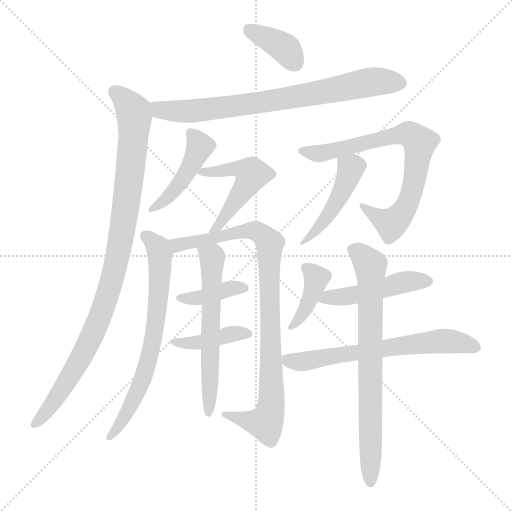
t = 0.00 s
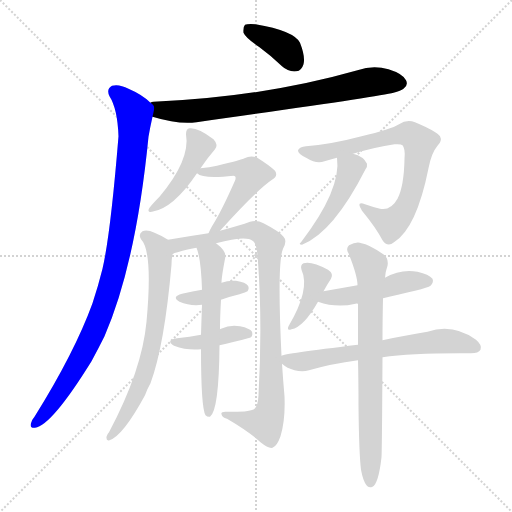
t = 2.34 s
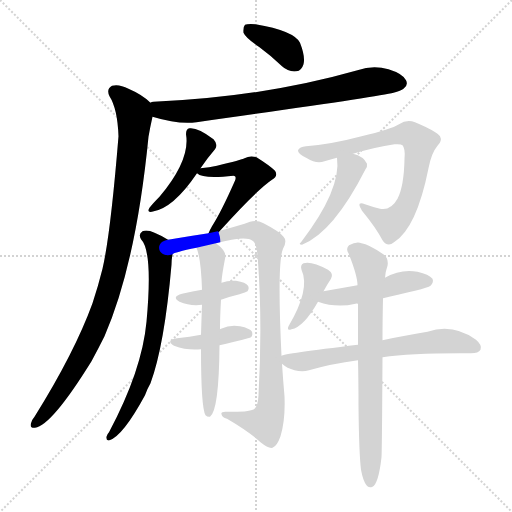
t = 4.69 s
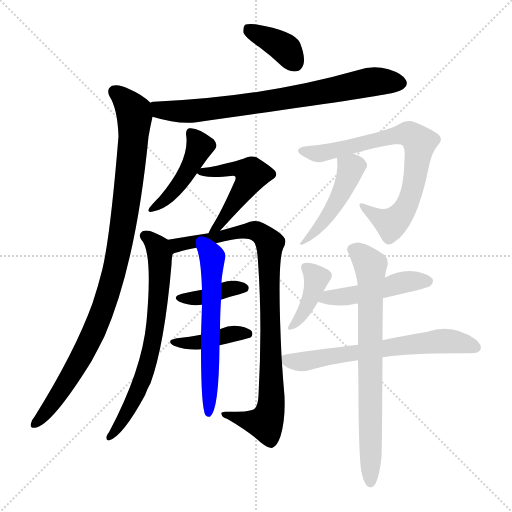
t = 7.03 s
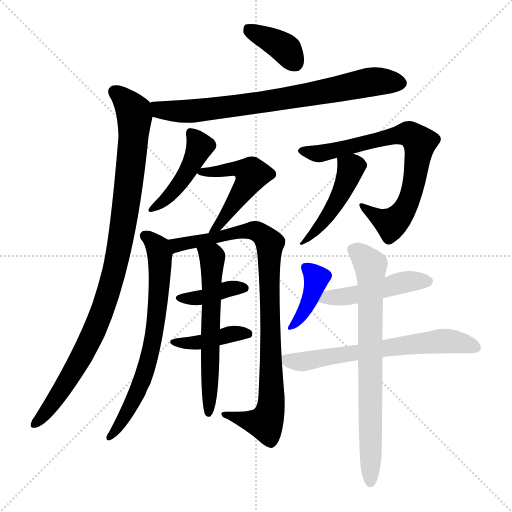
t = 9.38 s
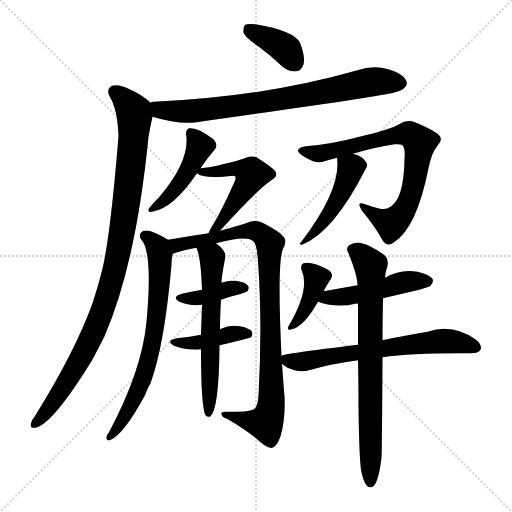
t = 11.72 s

The animated SVG that drew these frames (rendered in a browser with its animation timeline set to each time). Animation: 16 CSS @keyframes rules; one cycle of 11.72 s.

<svg version="1.1" viewBox="0 0 1024 1024" xmlns="http://www.w3.org/2000/svg">
  <g stroke="lightgray" stroke-dasharray="1,1" stroke-width="1" transform="scale(4, 4)">
    <line x1="0" y1="0" x2="256" y2="256"></line>
    <line x1="256" y1="0" x2="0" y2="256"></line>
    <line x1="128" y1="0" x2="128" y2="256"></line>
    <line x1="0" y1="128" x2="256" y2="128"></line>
  </g>
<g transform="scale(1, -1) translate(0, -900)">
   <style type="text/css">
    @keyframes keyframes0 {
      from {
       stroke: blue;
       stroke-dashoffset: 376;
       stroke-width: 128;
       }
       55% {
       animation-timing-function: step-end;
       stroke: blue;
       stroke-dashoffset: 0;
       stroke-width: 128;
       }
       to {
       stroke: black;
       stroke-width: 1024;
       }
       }
       #make-me-a-hanzi-animation-0 {
         animation: keyframes0 0.555990s both;
         animation-delay: 0.000000s;
         animation-timing-function: linear;
       }
    @keyframes keyframes1 {
      from {
       stroke: blue;
       stroke-dashoffset: 759;
       stroke-width: 128;
       }
       71% {
       animation-timing-function: step-end;
       stroke: blue;
       stroke-dashoffset: 0;
       stroke-width: 128;
       }
       to {
       stroke: black;
       stroke-width: 1024;
       }
       }
       #make-me-a-hanzi-animation-1 {
         animation: keyframes1 0.867676s both;
         animation-delay: 0.555990s;
         animation-timing-function: linear;
       }
    @keyframes keyframes2 {
      from {
       stroke: blue;
       stroke-dashoffset: 978;
       stroke-width: 128;
       }
       76% {
       animation-timing-function: step-end;
       stroke: blue;
       stroke-dashoffset: 0;
       stroke-width: 128;
       }
       to {
       stroke: black;
       stroke-width: 1024;
       }
       }
       #make-me-a-hanzi-animation-2 {
         animation: keyframes2 1.045898s both;
         animation-delay: 1.423665s;
         animation-timing-function: linear;
       }
    @keyframes keyframes3 {
      from {
       stroke: blue;
       stroke-dashoffset: 443;
       stroke-width: 128;
       }
       59% {
       animation-timing-function: step-end;
       stroke: blue;
       stroke-dashoffset: 0;
       stroke-width: 128;
       }
       to {
       stroke: black;
       stroke-width: 1024;
       }
       }
       #make-me-a-hanzi-animation-3 {
         animation: keyframes3 0.610514s both;
         animation-delay: 2.469564s;
         animation-timing-function: linear;
       }
    @keyframes keyframes4 {
      from {
       stroke: blue;
       stroke-dashoffset: 504;
       stroke-width: 128;
       }
       62% {
       animation-timing-function: step-end;
       stroke: blue;
       stroke-dashoffset: 0;
       stroke-width: 128;
       }
       to {
       stroke: black;
       stroke-width: 1024;
       }
       }
       #make-me-a-hanzi-animation-4 {
         animation: keyframes4 0.660156s both;
         animation-delay: 3.080078s;
         animation-timing-function: linear;
       }
    @keyframes keyframes5 {
      from {
       stroke: blue;
       stroke-dashoffset: 691;
       stroke-width: 128;
       }
       69% {
       animation-timing-function: step-end;
       stroke: blue;
       stroke-dashoffset: 0;
       stroke-width: 128;
       }
       to {
       stroke: black;
       stroke-width: 1024;
       }
       }
       #make-me-a-hanzi-animation-5 {
         animation: keyframes5 0.812337s both;
         animation-delay: 3.740234s;
         animation-timing-function: linear;
       }
    @keyframes keyframes6 {
      from {
       stroke: blue;
       stroke-dashoffset: 911;
       stroke-width: 128;
       }
       75% {
       animation-timing-function: step-end;
       stroke: blue;
       stroke-dashoffset: 0;
       stroke-width: 128;
       }
       to {
       stroke: black;
       stroke-width: 1024;
       }
       }
       #make-me-a-hanzi-animation-6 {
         animation: keyframes6 0.991374s both;
         animation-delay: 4.552572s;
         animation-timing-function: linear;
       }
    @keyframes keyframes7 {
      from {
       stroke: blue;
       stroke-dashoffset: 388;
       stroke-width: 128;
       }
       56% {
       animation-timing-function: step-end;
       stroke: blue;
       stroke-dashoffset: 0;
       stroke-width: 128;
       }
       to {
       stroke: black;
       stroke-width: 1024;
       }
       }
       #make-me-a-hanzi-animation-7 {
         animation: keyframes7 0.565755s both;
         animation-delay: 5.543945s;
         animation-timing-function: linear;
       }
    @keyframes keyframes8 {
      from {
       stroke: blue;
       stroke-dashoffset: 406;
       stroke-width: 128;
       }
       57% {
       animation-timing-function: step-end;
       stroke: blue;
       stroke-dashoffset: 0;
       stroke-width: 128;
       }
       to {
       stroke: black;
       stroke-width: 1024;
       }
       }
       #make-me-a-hanzi-animation-8 {
         animation: keyframes8 0.580404s both;
         animation-delay: 6.109701s;
         animation-timing-function: linear;
       }
    @keyframes keyframes9 {
      from {
       stroke: blue;
       stroke-dashoffset: 598;
       stroke-width: 128;
       }
       66% {
       animation-timing-function: step-end;
       stroke: blue;
       stroke-dashoffset: 0;
       stroke-width: 128;
       }
       to {
       stroke: black;
       stroke-width: 1024;
       }
       }
       #make-me-a-hanzi-animation-9 {
         animation: keyframes9 0.736654s both;
         animation-delay: 6.690104s;
         animation-timing-function: linear;
       }
    @keyframes keyframes10 {
      from {
       stroke: blue;
       stroke-dashoffset: 735;
       stroke-width: 128;
       }
       71% {
       animation-timing-function: step-end;
       stroke: blue;
       stroke-dashoffset: 0;
       stroke-width: 128;
       }
       to {
       stroke: black;
       stroke-width: 1024;
       }
       }
       #make-me-a-hanzi-animation-10 {
         animation: keyframes10 0.848145s both;
         animation-delay: 7.426758s;
         animation-timing-function: linear;
       }
    @keyframes keyframes11 {
      from {
       stroke: blue;
       stroke-dashoffset: 449;
       stroke-width: 128;
       }
       59% {
       animation-timing-function: step-end;
       stroke: blue;
       stroke-dashoffset: 0;
       stroke-width: 128;
       }
       to {
       stroke: black;
       stroke-width: 1024;
       }
       }
       #make-me-a-hanzi-animation-11 {
         animation: keyframes11 0.615397s both;
         animation-delay: 8.274902s;
         animation-timing-function: linear;
       }
    @keyframes keyframes12 {
      from {
       stroke: blue;
       stroke-dashoffset: 392;
       stroke-width: 128;
       }
       56% {
       animation-timing-function: step-end;
       stroke: blue;
       stroke-dashoffset: 0;
       stroke-width: 128;
       }
       to {
       stroke: black;
       stroke-width: 1024;
       }
       }
       #make-me-a-hanzi-animation-12 {
         animation: keyframes12 0.569010s both;
         animation-delay: 8.890299s;
         animation-timing-function: linear;
       }
    @keyframes keyframes13 {
      from {
       stroke: blue;
       stroke-dashoffset: 472;
       stroke-width: 128;
       }
       61% {
       animation-timing-function: step-end;
       stroke: blue;
       stroke-dashoffset: 0;
       stroke-width: 128;
       }
       to {
       stroke: black;
       stroke-width: 1024;
       }
       }
       #make-me-a-hanzi-animation-13 {
         animation: keyframes13 0.634115s both;
         animation-delay: 9.459310s;
         animation-timing-function: linear;
       }
    @keyframes keyframes14 {
      from {
       stroke: blue;
       stroke-dashoffset: 647;
       stroke-width: 128;
       }
       68% {
       animation-timing-function: step-end;
       stroke: blue;
       stroke-dashoffset: 0;
       stroke-width: 128;
       }
       to {
       stroke: black;
       stroke-width: 1024;
       }
       }
       #make-me-a-hanzi-animation-14 {
         animation: keyframes14 0.776530s both;
         animation-delay: 10.093424s;
         animation-timing-function: linear;
       }
    @keyframes keyframes15 {
      from {
       stroke: blue;
       stroke-dashoffset: 737;
       stroke-width: 128;
       }
       71% {
       animation-timing-function: step-end;
       stroke: blue;
       stroke-dashoffset: 0;
       stroke-width: 128;
       }
       to {
       stroke: black;
       stroke-width: 1024;
       }
       }
       #make-me-a-hanzi-animation-15 {
         animation: keyframes15 0.849772s both;
         animation-delay: 10.869954s;
         animation-timing-function: linear;
       }
</style>
<path d="M 519.0 805.5 Q 541.0 789.5 564.0 767.5 Q 577.0 755.5 593.0 757.5 Q 603.0 758.5 607.0 771.5 Q 611.0 786.5 600.0 814.5 Q 588.0 838.5 511.0 851.5 Q 495.0 852.5 490.0 850.5 Q 486.0 846.5 487.0 834.5 Q 491.0 824.5 519.0 805.5 Z" fill="lightgray"></path> 
<path d="M 305.0 666.5 Q 357.0 650.5 393.0 655.5 Q 756.0 706.5 787.0 714.5 Q 802.0 718.5 807.0 722.5 Q 817.0 729.5 812.0 739.5 Q 806.0 752.5 777.0 761.5 Q 746.0 770.5 715.0 759.5 Q 525.0 705.5 307.0 696.5 Q 303.0 696.5 301.0 694.5 C 271.0 689.5 276.0 674.5 305.0 666.5 Z" fill="lightgray"></path> 
<path d="M 301.0 694.5 Q 285.0 710.5 257.0 722.5 Q 238.0 732.5 224.0 728.5 Q 212.0 721.5 219.0 707.5 Q 235.0 682.5 237.0 627.5 Q 221.0 431.5 205.0 362.5 Q 196.0 326.5 185.0 293.5 Q 149.0 194.5 69.0 66.5 Q 63.0 59.5 62.0 53.5 Q 59.0 43.5 70.0 44.5 Q 103.0 48.5 183.0 177.5 Q 196.0 201.5 209.0 227.5 Q 272.0 372.5 297.0 626.5 Q 300.0 644.5 305.0 666.5 C 310.0 687.5 310.0 687.5 301.0 694.5 Z" fill="lightgray"></path> 
<path d="M 401.0 563.5 Q 416.0 585.5 430.0 601.5 Q 437.0 610.5 427.0 621.5 Q 396.0 645.5 379.0 643.5 Q 372.0 642.5 372.0 631.5 Q 381.0 580.5 319.0 506.5 Q 306.0 493.5 299.0 484.5 Q 293.0 474.5 304.0 476.5 Q 346.0 482.5 394.0 553.5 L 401.0 563.5 Z" fill="lightgray"></path> 
<path d="M 440.0 438.5 Q 513.0 519.5 544.0 540.5 Q 557.0 547.5 550.0 558.5 Q 540.0 568.5 513.0 585.5 Q 500.0 589.5 489.0 583.5 Q 483.0 580.5 434.0 568.5 Q 419.0 565.5 401.0 563.5 C 381.0 561.5 381.0 561.5 394.0 553.5 Q 406.0 541.5 467.0 548.5 Q 468.0 548.5 470.0 547.5 Q 473.0 544.5 469.0 536.5 Q 442.0 475.5 424.0 447.5 Q 420.0 440.5 417.0 433.5 C 404.0 406.5 420.0 416.5 440.0 438.5 Z" fill="lightgray"></path> 
<path d="M 336.0 420.5 Q 326.0 427.5 309.0 434.5 Q 294.0 441.5 285.0 437.5 Q 276.0 431.5 282.0 421.5 Q 306.0 397.5 293.0 256.5 Q 284.0 159.5 218.0 35.5 Q 214.0 31.5 213.0 26.5 Q 212.0 17.5 219.0 19.5 Q 246.0 28.5 290.0 109.5 Q 294.0 121.5 301.0 133.5 Q 329.0 209.5 343.0 370.5 Q 343.0 380.5 345.0 391.5 C 348.0 413.5 348.0 413.5 336.0 420.5 Z" fill="lightgray"></path> 
<path d="M 563.0 188.5 Q 554.0 374.5 566.0 402.5 Q 575.0 418.5 567.0 426.5 Q 560.0 436.5 527.0 453.5 Q 514.0 460.5 500.0 456.5 Q 481.0 449.5 440.0 438.5 L 417.0 433.5 Q 377.0 427.5 336.0 420.5 C 306.0 415.5 317.0 381.5 345.0 391.5 Q 348.0 395.5 393.0 404.5 L 432.0 413.5 Q 492.0 429.5 505.0 418.5 Q 514.0 414.5 516.0 376.5 Q 525.0 252.5 517.0 109.5 Q 516.0 88.5 509.0 82.5 Q 502.0 75.5 454.0 76.5 Q 441.0 77.5 443.0 71.5 Q 444.0 65.5 454.0 62.5 Q 497.0 37.5 521.0 15.5 Q 537.0 2.5 545.0 4.5 Q 554.0 7.5 561.0 27.5 Q 571.0 60.5 569.0 107.5 Q 566.0 141.5 564.0 172.5 L 563.0 188.5 Z" fill="lightgray"></path> 
<path d="M 404.0 320.5 Q 386.0 317.5 364.0 312.5 Q 342.0 306.5 359.0 296.5 Q 380.0 287.5 404.0 290.5 L 442.0 300.5 Q 458.0 306.5 479.0 311.5 Q 492.0 315.5 495.0 317.5 Q 499.0 323.5 496.0 328.5 Q 492.0 335.5 472.0 338.5 Q 456.0 339.5 443.0 334.5 L 404.0 320.5 Z" fill="lightgray"></path> 
<path d="M 402.0 230.5 Q 380.0 226.5 354.0 223.5 Q 330.0 219.5 348.0 208.5 Q 375.0 198.5 402.0 201.5 L 439.0 209.5 Q 496.0 222.5 502.0 225.5 Q 506.0 229.5 504.0 236.5 Q 500.0 243.5 480.0 247.5 Q 461.0 251.5 442.0 242.5 Q 441.0 242.5 440.0 241.5 L 402.0 230.5 Z" fill="lightgray"></path> 
<path d="M 393.0 404.5 Q 402.0 383.5 404.0 320.5 L 404.0 290.5 Q 403.0 263.5 402.0 230.5 L 402.0 201.5 Q 402.0 84.5 411.0 69.5 Q 415.0 65.5 420.0 66.5 Q 438.0 79.5 439.0 209.5 L 440.0 241.5 Q 440.0 266.5 442.0 300.5 L 443.0 334.5 Q 443.0 346.5 451.0 387.5 Q 451.0 399.5 432.0 413.5 C 409.0 432.5 384.0 433.5 393.0 404.5 Z" fill="lightgray"></path> 
<path d="M 706.0 592.5 Q 749.0 605.5 789.0 611.5 Q 802.0 612.5 805.0 609.5 Q 811.0 602.5 809.0 582.5 Q 808.0 527.5 795.0 502.5 Q 782.0 478.5 760.0 482.5 Q 744.0 486.5 730.0 491.5 Q 711.0 498.5 724.0 478.5 Q 752.0 444.5 765.0 419.5 Q 775.0 404.5 788.0 415.5 Q 833.0 443.5 857.0 563.5 Q 863.0 594.5 875.0 608.5 Q 885.0 618.5 880.0 627.5 Q 873.0 637.5 830.0 655.5 Q 814.0 662.5 798.0 651.5 Q 782.0 641.5 723.0 627.5 Q 663.0 611.5 612.0 607.5 Q 599.0 606.5 596.0 599.5 Q 595.0 592.5 614.0 583.5 Q 633.0 571.5 649.0 577.5 Q 661.0 581.5 674.0 584.5 L 706.0 592.5 Z" fill="lightgray"></path> 
<path d="M 674.0 584.5 Q 683.0 521.5 602.0 415.5 Q 596.0 411.5 604.0 410.5 Q 667.0 435.5 731.0 561.5 Q 735.0 565.5 734.0 572.5 Q 727.0 587.5 706.0 592.5 C 677.0 601.5 672.0 602.5 674.0 584.5 Z" fill="lightgray"></path> 
<path d="M 647.0 317.5 Q 654.0 330.5 662.0 342.5 Q 668.0 352.5 656.0 360.5 Q 623.0 378.5 607.0 373.5 Q 600.0 370.5 603.0 360.5 Q 621.0 321.5 577.0 247.5 Q 573.0 237.5 583.0 241.5 Q 607.0 245.5 636.0 296.5 L 647.0 317.5 Z" fill="lightgray"></path> 
<path d="M 766.0 303.5 Q 794.0 310.5 830.0 318.5 Q 857.0 325.5 861.0 328.5 Q 868.0 335.5 865.0 342.5 Q 858.0 351.5 835.0 356.5 Q 801.0 362.5 770.0 344.5 L 715.0 329.5 Q 681.0 323.5 647.0 317.5 C 617.0 312.5 607.0 305.5 636.0 296.5 Q 673.0 283.5 711.0 292.5 Q 712.0 293.5 716.0 292.5 L 766.0 303.5 Z" fill="lightgray"></path> 
<path d="M 765.0 185.5 Q 826.0 194.5 942.0 193.5 Q 957.0 193.5 961.0 200.5 Q 965.0 209.5 952.0 220.5 Q 906.0 253.5 855.0 236.5 Q 816.0 230.5 765.0 219.5 L 716.0 210.5 Q 566.0 192.5 563.0 188.5 C 547.0 184.5 547.0 184.5 564.0 172.5 Q 574.0 163.5 589.0 159.5 Q 605.0 155.5 618.0 159.5 Q 663.0 172.5 716.0 179.5 L 765.0 185.5 Z" fill="lightgray"></path> 
<path d="M 722.0 -39.5 Q 726.0 -61.5 733.0 -70.5 Q 737.0 -76.5 745.0 -73.5 Q 757.0 -67.5 763.0 -14.5 Q 764.0 3.5 765.0 185.5 L 765.0 219.5 Q 765.0 256.5 766.0 303.5 L 770.0 344.5 Q 771.0 357.5 775.0 368.5 Q 778.0 384.5 765.0 392.5 Q 737.0 411.5 723.0 413.5 Q 713.0 417.5 698.0 409.5 Q 691.0 402.5 697.0 393.5 Q 715.0 348.5 715.0 329.5 L 716.0 292.5 Q 716.0 255.5 716.0 210.5 L 716.0 179.5 Q 717.0 137.5 717.0 88.5 Q 718.0 -7.5 722.0 -39.5 Z" fill="lightgray"></path> 
      <clipPath id="make-me-a-hanzi-clip-0">
      <path d="M 519.0 805.5 Q 541.0 789.5 564.0 767.5 Q 577.0 755.5 593.0 757.5 Q 603.0 758.5 607.0 771.5 Q 611.0 786.5 600.0 814.5 Q 588.0 838.5 511.0 851.5 Q 495.0 852.5 490.0 850.5 Q 486.0 846.5 487.0 834.5 Q 491.0 824.5 519.0 805.5 Z" fill="lightgray"></path>
      </clipPath>
      <path clip-path="url(#make-me-a-hanzi-clip-0)" d="M 495.0 844.5 L 568.0 804.5 L 590.0 774.5 " fill="none" id="make-me-a-hanzi-animation-0" stroke-dasharray="248 496" stroke-linecap="round"></path>

      <clipPath id="make-me-a-hanzi-clip-1">
      <path d="M 305.0 666.5 Q 357.0 650.5 393.0 655.5 Q 756.0 706.5 787.0 714.5 Q 802.0 718.5 807.0 722.5 Q 817.0 729.5 812.0 739.5 Q 806.0 752.5 777.0 761.5 Q 746.0 770.5 715.0 759.5 Q 525.0 705.5 307.0 696.5 Q 303.0 696.5 301.0 694.5 C 271.0 689.5 276.0 674.5 305.0 666.5 Z" fill="lightgray"></path>
      </clipPath>
      <path clip-path="url(#make-me-a-hanzi-clip-1)" d="M 306.0 688.5 L 321.0 679.5 L 404.0 677.5 L 598.0 706.5 L 741.0 736.5 L 801.0 733.5 " fill="none" id="make-me-a-hanzi-animation-1" stroke-dasharray="631 1262" stroke-linecap="round"></path>

      <clipPath id="make-me-a-hanzi-clip-2">
      <path d="M 301.0 694.5 Q 285.0 710.5 257.0 722.5 Q 238.0 732.5 224.0 728.5 Q 212.0 721.5 219.0 707.5 Q 235.0 682.5 237.0 627.5 Q 221.0 431.5 205.0 362.5 Q 196.0 326.5 185.0 293.5 Q 149.0 194.5 69.0 66.5 Q 63.0 59.5 62.0 53.5 Q 59.0 43.5 70.0 44.5 Q 103.0 48.5 183.0 177.5 Q 196.0 201.5 209.0 227.5 Q 272.0 372.5 297.0 626.5 Q 300.0 644.5 305.0 666.5 C 310.0 687.5 310.0 687.5 301.0 694.5 Z" fill="lightgray"></path>
      </clipPath>
      <path clip-path="url(#make-me-a-hanzi-clip-2)" d="M 230.0 715.5 L 261.0 686.5 L 268.0 674.5 L 269.0 652.5 L 248.0 460.5 L 228.0 353.5 L 204.0 276.5 L 159.0 176.5 L 103.0 89.5 L 71.0 53.5 " fill="none" id="make-me-a-hanzi-animation-2" stroke-dasharray="850 1700" stroke-linecap="round"></path>

      <clipPath id="make-me-a-hanzi-clip-3">
      <path d="M 401.0 563.5 Q 416.0 585.5 430.0 601.5 Q 437.0 610.5 427.0 621.5 Q 396.0 645.5 379.0 643.5 Q 372.0 642.5 372.0 631.5 Q 381.0 580.5 319.0 506.5 Q 306.0 493.5 299.0 484.5 Q 293.0 474.5 304.0 476.5 Q 346.0 482.5 394.0 553.5 L 401.0 563.5 Z" fill="lightgray"></path>
      </clipPath>
      <path clip-path="url(#make-me-a-hanzi-clip-3)" d="M 383.0 633.5 L 400.0 607.5 L 375.0 554.5 L 344.0 513.5 L 308.0 484.5 " fill="none" id="make-me-a-hanzi-animation-3" stroke-dasharray="315 630" stroke-linecap="round"></path>

      <clipPath id="make-me-a-hanzi-clip-4">
      <path d="M 440.0 438.5 Q 513.0 519.5 544.0 540.5 Q 557.0 547.5 550.0 558.5 Q 540.0 568.5 513.0 585.5 Q 500.0 589.5 489.0 583.5 Q 483.0 580.5 434.0 568.5 Q 419.0 565.5 401.0 563.5 C 381.0 561.5 381.0 561.5 394.0 553.5 Q 406.0 541.5 467.0 548.5 Q 468.0 548.5 470.0 547.5 Q 473.0 544.5 469.0 536.5 Q 442.0 475.5 424.0 447.5 Q 420.0 440.5 417.0 433.5 C 404.0 406.5 420.0 416.5 440.0 438.5 Z" fill="lightgray"></path>
      </clipPath>
      <path clip-path="url(#make-me-a-hanzi-clip-4)" d="M 400.0 556.5 L 435.0 555.5 L 467.0 563.5 L 504.0 551.5 L 441.0 451.5 L 422.0 439.5 " fill="none" id="make-me-a-hanzi-animation-4" stroke-dasharray="376 752" stroke-linecap="round"></path>

      <clipPath id="make-me-a-hanzi-clip-5">
      <path d="M 336.0 420.5 Q 326.0 427.5 309.0 434.5 Q 294.0 441.5 285.0 437.5 Q 276.0 431.5 282.0 421.5 Q 306.0 397.5 293.0 256.5 Q 284.0 159.5 218.0 35.5 Q 214.0 31.5 213.0 26.5 Q 212.0 17.5 219.0 19.5 Q 246.0 28.5 290.0 109.5 Q 294.0 121.5 301.0 133.5 Q 329.0 209.5 343.0 370.5 Q 343.0 380.5 345.0 391.5 C 348.0 413.5 348.0 413.5 336.0 420.5 Z" fill="lightgray"></path>
      </clipPath>
      <path clip-path="url(#make-me-a-hanzi-clip-5)" d="M 290.0 428.5 L 309.0 414.5 L 320.0 389.5 L 308.0 226.5 L 272.0 107.5 L 246.0 59.5 L 220.0 26.5 " fill="none" id="make-me-a-hanzi-animation-5" stroke-dasharray="563 1126" stroke-linecap="round"></path>

      <clipPath id="make-me-a-hanzi-clip-6">
      <path d="M 563.0 188.5 Q 554.0 374.5 566.0 402.5 Q 575.0 418.5 567.0 426.5 Q 560.0 436.5 527.0 453.5 Q 514.0 460.5 500.0 456.5 Q 481.0 449.5 440.0 438.5 L 417.0 433.5 Q 377.0 427.5 336.0 420.5 C 306.0 415.5 317.0 381.5 345.0 391.5 Q 348.0 395.5 393.0 404.5 L 432.0 413.5 Q 492.0 429.5 505.0 418.5 Q 514.0 414.5 516.0 376.5 Q 525.0 252.5 517.0 109.5 Q 516.0 88.5 509.0 82.5 Q 502.0 75.5 454.0 76.5 Q 441.0 77.5 443.0 71.5 Q 444.0 65.5 454.0 62.5 Q 497.0 37.5 521.0 15.5 Q 537.0 2.5 545.0 4.5 Q 554.0 7.5 561.0 27.5 Q 571.0 60.5 569.0 107.5 Q 566.0 141.5 564.0 172.5 L 563.0 188.5 Z" fill="lightgray"></path>
      </clipPath>
      <path clip-path="url(#make-me-a-hanzi-clip-6)" d="M 344.0 398.5 L 359.0 411.5 L 500.0 439.5 L 514.0 437.5 L 539.0 413.5 L 542.0 85.5 L 529.0 53.5 L 451.0 69.5 " fill="none" id="make-me-a-hanzi-animation-6" stroke-dasharray="783 1566" stroke-linecap="round"></path>

      <clipPath id="make-me-a-hanzi-clip-7">
      <path d="M 404.0 320.5 Q 386.0 317.5 364.0 312.5 Q 342.0 306.5 359.0 296.5 Q 380.0 287.5 404.0 290.5 L 442.0 300.5 Q 458.0 306.5 479.0 311.5 Q 492.0 315.5 495.0 317.5 Q 499.0 323.5 496.0 328.5 Q 492.0 335.5 472.0 338.5 Q 456.0 339.5 443.0 334.5 L 404.0 320.5 Z" fill="lightgray"></path>
      </clipPath>
      <path clip-path="url(#make-me-a-hanzi-clip-7)" d="M 360.0 304.5 L 396.0 303.5 L 465.0 324.5 L 489.0 323.5 " fill="none" id="make-me-a-hanzi-animation-7" stroke-dasharray="260 520" stroke-linecap="round"></path>

      <clipPath id="make-me-a-hanzi-clip-8">
      <path d="M 402.0 230.5 Q 380.0 226.5 354.0 223.5 Q 330.0 219.5 348.0 208.5 Q 375.0 198.5 402.0 201.5 L 439.0 209.5 Q 496.0 222.5 502.0 225.5 Q 506.0 229.5 504.0 236.5 Q 500.0 243.5 480.0 247.5 Q 461.0 251.5 442.0 242.5 Q 441.0 242.5 440.0 241.5 L 402.0 230.5 Z" fill="lightgray"></path>
      </clipPath>
      <path clip-path="url(#make-me-a-hanzi-clip-8)" d="M 349.0 216.5 L 395.0 214.5 L 454.0 230.5 L 497.0 232.5 " fill="none" id="make-me-a-hanzi-animation-8" stroke-dasharray="278 556" stroke-linecap="round"></path>

      <clipPath id="make-me-a-hanzi-clip-9">
      <path d="M 393.0 404.5 Q 402.0 383.5 404.0 320.5 L 404.0 290.5 Q 403.0 263.5 402.0 230.5 L 402.0 201.5 Q 402.0 84.5 411.0 69.5 Q 415.0 65.5 420.0 66.5 Q 438.0 79.5 439.0 209.5 L 440.0 241.5 Q 440.0 266.5 442.0 300.5 L 443.0 334.5 Q 443.0 346.5 451.0 387.5 Q 451.0 399.5 432.0 413.5 C 409.0 432.5 384.0 433.5 393.0 404.5 Z" fill="lightgray"></path>
      </clipPath>
      <path clip-path="url(#make-me-a-hanzi-clip-9)" d="M 400.0 402.5 L 425.0 382.5 L 417.0 72.5 " fill="none" id="make-me-a-hanzi-animation-9" stroke-dasharray="470 940" stroke-linecap="round"></path>

      <clipPath id="make-me-a-hanzi-clip-10">
      <path d="M 706.0 592.5 Q 749.0 605.5 789.0 611.5 Q 802.0 612.5 805.0 609.5 Q 811.0 602.5 809.0 582.5 Q 808.0 527.5 795.0 502.5 Q 782.0 478.5 760.0 482.5 Q 744.0 486.5 730.0 491.5 Q 711.0 498.5 724.0 478.5 Q 752.0 444.5 765.0 419.5 Q 775.0 404.5 788.0 415.5 Q 833.0 443.5 857.0 563.5 Q 863.0 594.5 875.0 608.5 Q 885.0 618.5 880.0 627.5 Q 873.0 637.5 830.0 655.5 Q 814.0 662.5 798.0 651.5 Q 782.0 641.5 723.0 627.5 Q 663.0 611.5 612.0 607.5 Q 599.0 606.5 596.0 599.5 Q 595.0 592.5 614.0 583.5 Q 633.0 571.5 649.0 577.5 Q 661.0 581.5 674.0 584.5 L 706.0 592.5 Z" fill="lightgray"></path>
      </clipPath>
      <path clip-path="url(#make-me-a-hanzi-clip-10)" d="M 603.0 598.5 L 641.0 592.5 L 775.0 626.5 L 814.0 632.5 L 829.0 626.5 L 839.0 608.5 L 829.0 537.5 L 814.0 488.5 L 782.0 452.5 L 735.0 481.5 " fill="none" id="make-me-a-hanzi-animation-10" stroke-dasharray="607 1214" stroke-linecap="round"></path>

      <clipPath id="make-me-a-hanzi-clip-11">
      <path d="M 674.0 584.5 Q 683.0 521.5 602.0 415.5 Q 596.0 411.5 604.0 410.5 Q 667.0 435.5 731.0 561.5 Q 735.0 565.5 734.0 572.5 Q 727.0 587.5 706.0 592.5 C 677.0 601.5 672.0 602.5 674.0 584.5 Z" fill="lightgray"></path>
      </clipPath>
      <path clip-path="url(#make-me-a-hanzi-clip-11)" d="M 681.0 579.5 L 702.0 562.5 L 697.0 544.5 L 657.0 469.5 L 615.0 423.5 " fill="none" id="make-me-a-hanzi-animation-11" stroke-dasharray="321 642" stroke-linecap="round"></path>

      <clipPath id="make-me-a-hanzi-clip-12">
      <path d="M 647.0 317.5 Q 654.0 330.5 662.0 342.5 Q 668.0 352.5 656.0 360.5 Q 623.0 378.5 607.0 373.5 Q 600.0 370.5 603.0 360.5 Q 621.0 321.5 577.0 247.5 Q 573.0 237.5 583.0 241.5 Q 607.0 245.5 636.0 296.5 L 647.0 317.5 Z" fill="lightgray"></path>
      </clipPath>
      <path clip-path="url(#make-me-a-hanzi-clip-12)" d="M 613.0 364.5 L 633.0 343.5 L 619.0 294.5 L 585.0 249.5 " fill="none" id="make-me-a-hanzi-animation-12" stroke-dasharray="264 528" stroke-linecap="round"></path>

      <clipPath id="make-me-a-hanzi-clip-13">
      <path d="M 766.0 303.5 Q 794.0 310.5 830.0 318.5 Q 857.0 325.5 861.0 328.5 Q 868.0 335.5 865.0 342.5 Q 858.0 351.5 835.0 356.5 Q 801.0 362.5 770.0 344.5 L 715.0 329.5 Q 681.0 323.5 647.0 317.5 C 617.0 312.5 607.0 305.5 636.0 296.5 Q 673.0 283.5 711.0 292.5 Q 712.0 293.5 716.0 292.5 L 766.0 303.5 Z" fill="lightgray"></path>
      </clipPath>
      <path clip-path="url(#make-me-a-hanzi-clip-13)" d="M 645.0 298.5 L 656.0 305.5 L 718.0 311.5 L 816.0 337.5 L 855.0 337.5 " fill="none" id="make-me-a-hanzi-animation-13" stroke-dasharray="344 688" stroke-linecap="round"></path>

      <clipPath id="make-me-a-hanzi-clip-14">
      <path d="M 765.0 185.5 Q 826.0 194.5 942.0 193.5 Q 957.0 193.5 961.0 200.5 Q 965.0 209.5 952.0 220.5 Q 906.0 253.5 855.0 236.5 Q 816.0 230.5 765.0 219.5 L 716.0 210.5 Q 566.0 192.5 563.0 188.5 C 547.0 184.5 547.0 184.5 564.0 172.5 Q 574.0 163.5 589.0 159.5 Q 605.0 155.5 618.0 159.5 Q 663.0 172.5 716.0 179.5 L 765.0 185.5 Z" fill="lightgray"></path>
      </clipPath>
      <path clip-path="url(#make-me-a-hanzi-clip-14)" d="M 566.0 184.5 L 608.0 176.5 L 703.0 196.5 L 890.0 218.5 L 952.0 205.5 " fill="none" id="make-me-a-hanzi-animation-14" stroke-dasharray="519 1038" stroke-linecap="round"></path>

      <clipPath id="make-me-a-hanzi-clip-15">
      <path d="M 722.0 -39.5 Q 726.0 -61.5 733.0 -70.5 Q 737.0 -76.5 745.0 -73.5 Q 757.0 -67.5 763.0 -14.5 Q 764.0 3.5 765.0 185.5 L 765.0 219.5 Q 765.0 256.5 766.0 303.5 L 770.0 344.5 Q 771.0 357.5 775.0 368.5 Q 778.0 384.5 765.0 392.5 Q 737.0 411.5 723.0 413.5 Q 713.0 417.5 698.0 409.5 Q 691.0 402.5 697.0 393.5 Q 715.0 348.5 715.0 329.5 L 716.0 292.5 Q 716.0 255.5 716.0 210.5 L 716.0 179.5 Q 717.0 137.5 717.0 88.5 Q 718.0 -7.5 722.0 -39.5 Z" fill="lightgray"></path>
      </clipPath>
      <path clip-path="url(#make-me-a-hanzi-clip-15)" d="M 706.0 400.5 L 741.0 369.5 L 741.0 -64.5 " fill="none" id="make-me-a-hanzi-animation-15" stroke-dasharray="609 1218" stroke-linecap="round"></path>

</g>
</svg>
